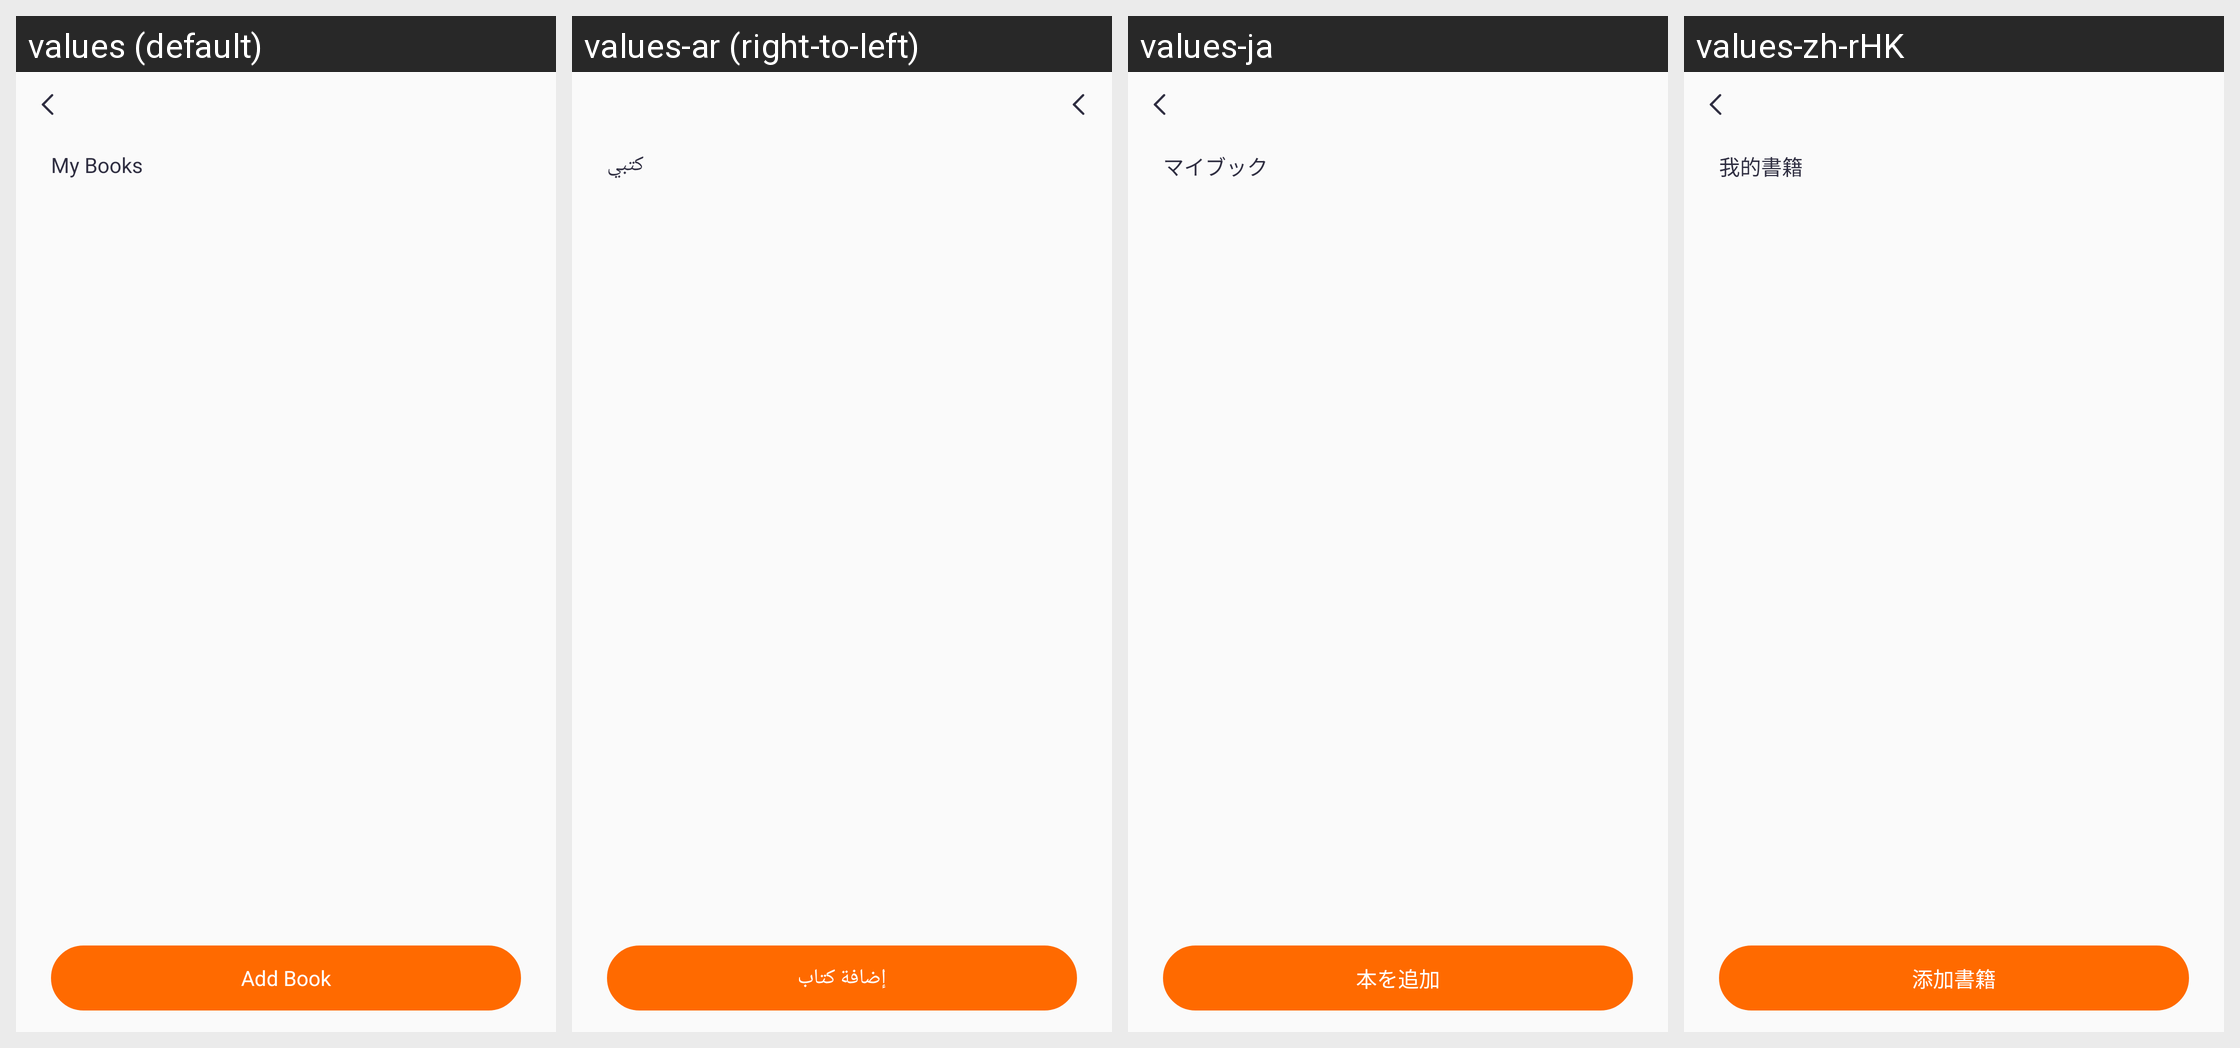

Strings drawn on this Android screen and how each of the app's shown locales translates them:
Android screen res/layout/activity_ebook_manager.xml rendered under 4 locales, left to right: values (default), values-ar (right-to-left), values-ja, values-zh-rHK. Device: Nexus 5 (rendered at 1080×1920; each locale shown at half size, 540×960, under a caption strip naming it); theme Theme.QCWatch.
Other locales in the repository, not shown: values-ar-rAE, values-as, values-cs, values-de, values-de-rDE, values-el-rGR, values-en-rUS, values-es, values-es-rES, values-fa, values-fr, values-fr-rFR, values-hi-rIN, values-hu, values-in-rID, values-it-rIT, values-ja-rJP, values-kk-rKZ, values-ko-rKR, values-ne, values-nl, values-or, values-pl-rPL, values-pt, values-pt-rPT, values-ro-rRO, values-ru-rRU, values-sk, values-te, values-th-rTH, values-tr-rTR, values-uk, values-ur, values-vi-rVN, values-zh, values-zh-rCN, values-zh-rTW.
Strings drawn on this screen, with the default value and each locale's value (text and hints the layout hard-codes, and strings that could not be matched under every locale, appear in the picture but are not listed):

qc_text_552
  values: My Books
  values-ar: كتبي
  values-ja: マイブック
  values-zh-rHK: 我的書籍

qc_text_551
  values: Add Book
  values-ar: إضافة كتاب
  values-ja: 本を追加
  values-zh-rHK: 添加書籍
